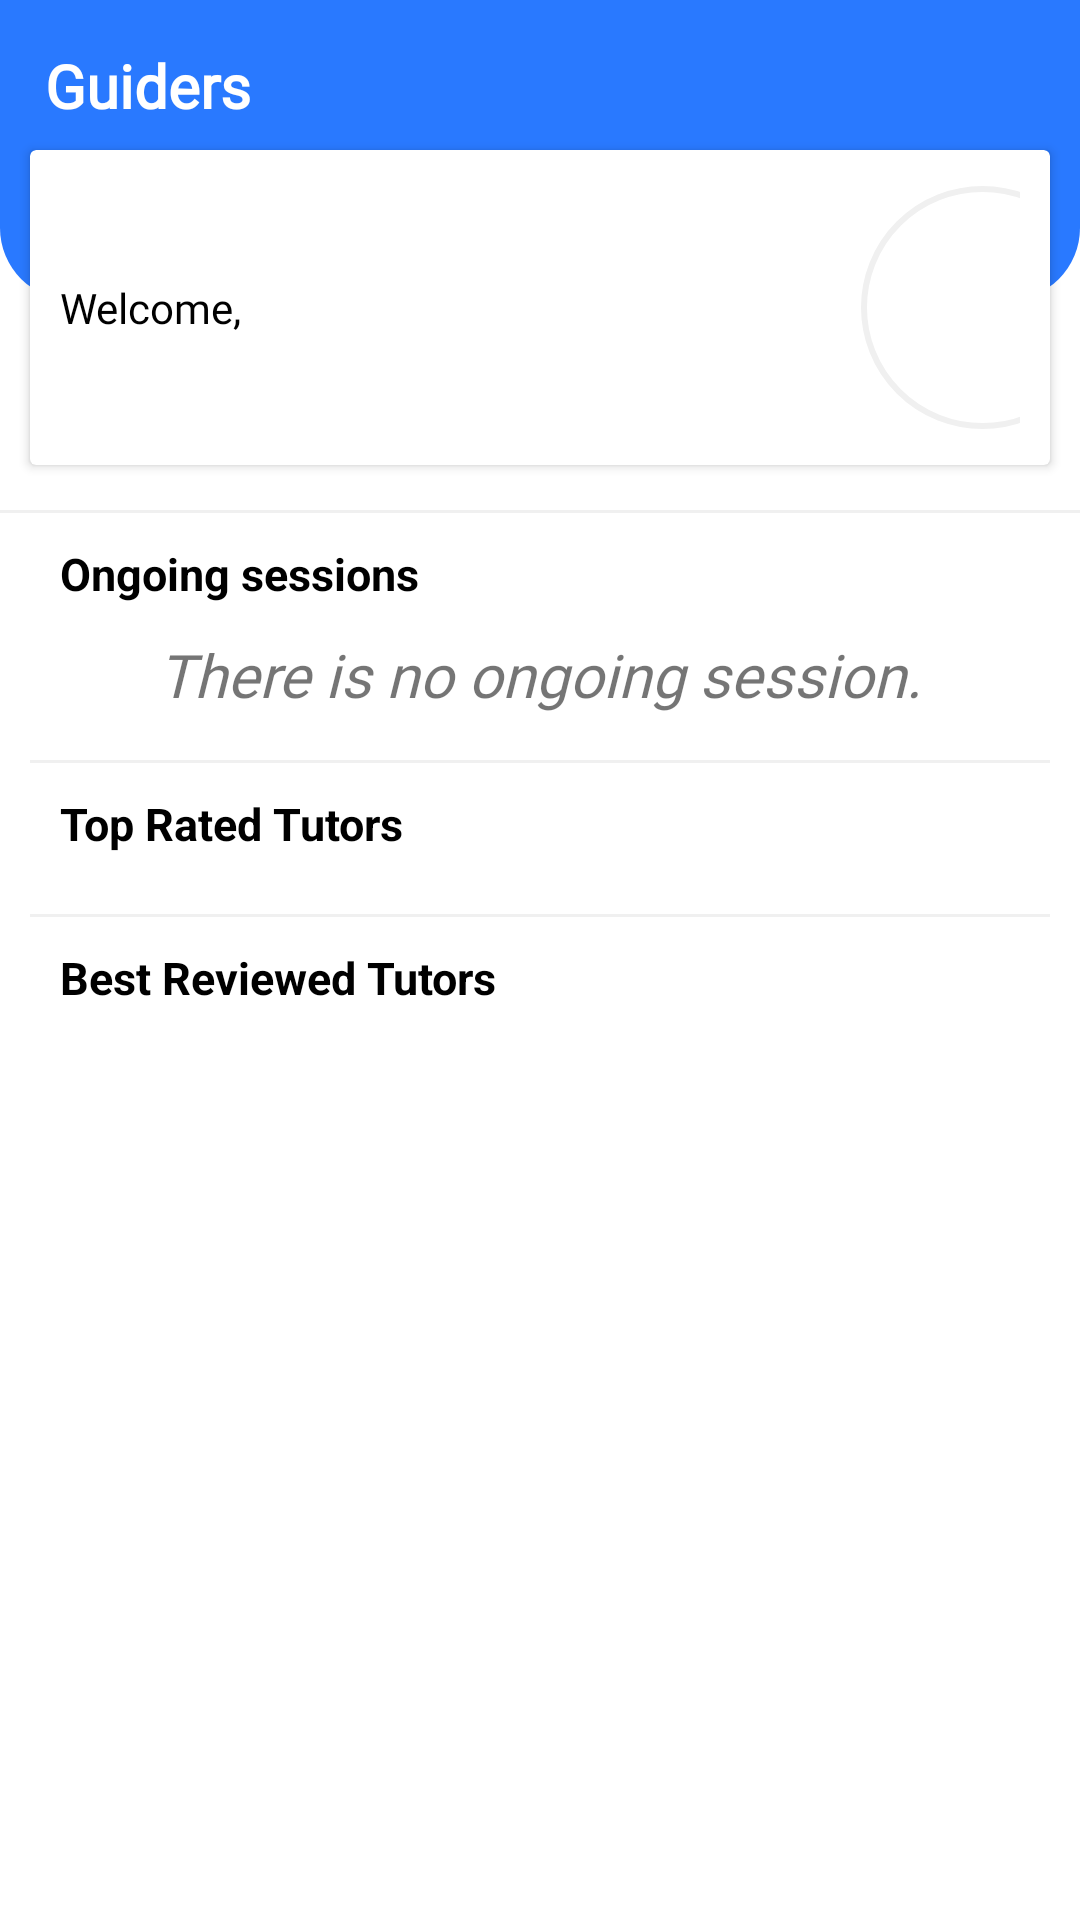

The Android layout XML behind this screen, and the referenced resources:
<!-- AndroidManifest.xml: application theme Theme.ProjectII -->
<!-- res/layout/fragment_learner_home.xml -->
<?xml version="1.0" encoding="utf-8"?>
<LinearLayout xmlns:android="http://schemas.android.com/apk/res/android"
    xmlns:app="http://schemas.android.com/apk/res-auto"
    android:layout_width="match_parent"
    android:layout_height="match_parent"
    android:orientation="vertical">

    <RelativeLayout
        android:layout_width="match_parent"
        android:layout_height="170dp">

        <LinearLayout
            android:layout_width="match_parent"
            android:layout_height="100dp"
            android:background="@drawable/custom_rectangle"
            android:orientation="vertical"></LinearLayout>

        <TextView
            android:layout_width="wrap_content"
            android:layout_height="wrap_content"
            android:layout_gravity="center"
            android:layout_marginLeft="15dp"
            android:layout_marginTop="15dp"
            android:fontFamily="@font/ubuntu"
            android:text="Guiders"
            android:textColor="@color/white"
            android:textSize="20dp"
            android:textStyle="bold" />

        <androidx.cardview.widget.CardView
            android:layout_width="match_parent"
            android:layout_height="105dp"
            android:layout_marginLeft="10dp"
            android:layout_marginTop="50dp"
            android:layout_marginRight="10dp"
            android:elevation="10dp">

            <LinearLayout
                android:layout_width="match_parent"
                android:layout_height="match_parent"
                android:orientation="horizontal"
                android:padding="10dp">

                <LinearLayout
                    android:layout_width="265dp"
                    android:layout_height="match_parent"
                    android:orientation="horizontal">


                    <TextView
                        android:layout_width="wrap_content"
                        android:layout_height="wrap_content"
                        android:layout_gravity="center"
                        android:fontFamily="@font/montserrat"
                        android:text="Welcome, "
                        android:textColor="@color/black" />

                    <TextView
                        android:id="@+id/learner_fullName"
                        android:layout_width="wrap_content"
                        android:layout_height="wrap_content"
                        android:layout_gravity="center"
                        android:fontFamily="@font/montserrat"
                        android:textColor="@color/theme_color"
                        android:textSize="18dp"
                        android:textStyle="bold" />
                </LinearLayout>

                <LinearLayout
                    android:layout_width="wrap_content"
                    android:layout_height="match_parent">

                    <com.google.android.material.imageview.ShapeableImageView
                        android:id="@+id/profile"
                        android:layout_width="85dp"
                        android:layout_height="85dp"
                        android:layout_gravity="center_horizontal"
                        android:padding="3dp"
                        android:scaleType="centerCrop"
                        android:src="@drawable/img_learnerprofile"
                        app:shapeAppearanceOverlay="@style/circular"
                        app:strokeColor="@color/whitesmoke"
                        app:strokeWidth="2dp" />
                </LinearLayout>


            </LinearLayout>
        </androidx.cardview.widget.CardView>
    </RelativeLayout>

    <View
        android:layout_width="match_parent"
        android:layout_height="1dp"
        android:background="@color/whitesmoke" />

    <ScrollView
        android:layout_width="match_parent"
        android:layout_height="wrap_content">

        <LinearLayout
            android:layout_width="match_parent"
            android:layout_height="wrap_content"
            android:orientation="vertical">

            <LinearLayout
                android:layout_width="match_parent"
                android:layout_height="wrap_content"
                android:orientation="vertical"
                android:padding="10dp">

                <TextView
                    android:layout_width="wrap_content"
                    android:layout_height="wrap_content"
                    android:layout_marginLeft="10dp"
                    android:text="Ongoing sessions"
                    android:textColor="@color/black"
                    android:textSize="15dp"
                    android:textStyle="bold" />

                <androidx.recyclerview.widget.RecyclerView
                    android:id="@+id/rv_sessions"
                    android:layout_width="match_parent"
                    android:layout_height="wrap_content" />

                <TextView
                    android:id="@+id/message_data"
                    android:layout_width="wrap_content"
                    android:layout_height="wrap_content"
                    android:layout_gravity="center_horizontal"
                    android:layout_marginTop="10dp"
                    android:fontFamily="@font/ubuntu"
                    android:text="There is no ongoing session."
                    android:textSize="20dp"
                    android:textStyle="italic" />

                <View
                    android:layout_width="match_parent"
                    android:layout_height="1dp"
                    android:layout_marginTop="15dp"
                    android:background="@color/whitesmoke" />
            </LinearLayout>

            <LinearLayout
                android:layout_width="match_parent"
                android:layout_height="wrap_content"
                android:orientation="vertical"
                android:paddingHorizontal="10dp">

                <TextView
                    android:layout_width="wrap_content"
                    android:layout_height="wrap_content"
                    android:layout_marginLeft="10dp"
                    android:layout_marginBottom="5dp"
                    android:text="Top Rated Tutors"
                    android:textColor="@color/black"
                    android:textSize="15dp"
                    android:textStyle="bold" />

                <androidx.recyclerview.widget.RecyclerView
                    android:id="@+id/rv_toptutors"
                    android:layout_width="match_parent"
                    android:layout_height="wrap_content" />

                <View
                    android:layout_width="match_parent"
                    android:layout_height="1dp"
                    android:layout_marginTop="15dp"
                    android:background="@color/whitesmoke" />
            </LinearLayout>

            <LinearLayout
                android:layout_width="match_parent"
                android:layout_height="wrap_content"
                android:orientation="vertical"
                android:layout_marginBottom="50dp"
                android:padding="10dp">

                <TextView
                    android:layout_width="wrap_content"
                    android:layout_height="wrap_content"
                    android:layout_marginLeft="10dp"
                    android:layout_marginBottom="5dp"
                    android:text="Best Reviewed Tutors"
                    android:textColor="@color/black"
                    android:textSize="15dp"
                    android:textStyle="bold" />

                <androidx.recyclerview.widget.RecyclerView
                    android:id="@+id/rv_besttutors"
                    android:layout_width="match_parent"
                    android:layout_height="wrap_content" />

            </LinearLayout>
        </LinearLayout>
    </ScrollView>
</LinearLayout>
<!-- resources referenced by this layout -->
<resources>
  <color name="black">#FF000000</color>
  <color name="theme_color">#2979FF</color>
  <color name="white">#FFFFFFFF</color>
  <color name="whitesmoke">#F0F0F0</color>
  <!-- drawable custom_rectangle (drawable) -->
  <?xml version="1.0" encoding="utf-8"?>
  <shape xmlns:android="http://schemas.android.com/apk/res/android">
      <solid android:color="@color/theme_color" />
      <corners
          android:bottomLeftRadius="24dp"
          android:bottomRightRadius="24dp" />
  </shape>
  <style name="circular">
          <item name="cornerSize">50%</item>
      </style>
  <style name="Theme.ProjectII" parent="Theme.MaterialComponents.DayNight.NoActionBar">
          
          <item name="colorPrimary">@color/theme_color</item>
          <item name="colorPrimaryVariant">@color/theme_back</item>
          <item name="colorOnPrimary">@color/white</item>
          
          <item name="colorSecondary">@color/sec_color</item>
          <item name="colorSecondaryVariant">@color/sec_color_variant</item>
          <item name="colorOnSecondary">@color/black</item>
          
          <item name="android:statusBarColor" tools:targetApi="l">?attr/colorPrimaryVariant</item>
          
      </style>
  <color name="theme_back">#0000ff</color>
  <color name="sec_color">#00B0FF</color>
  <color name="sec_color_variant">#00E5FF</color>
</resources>
